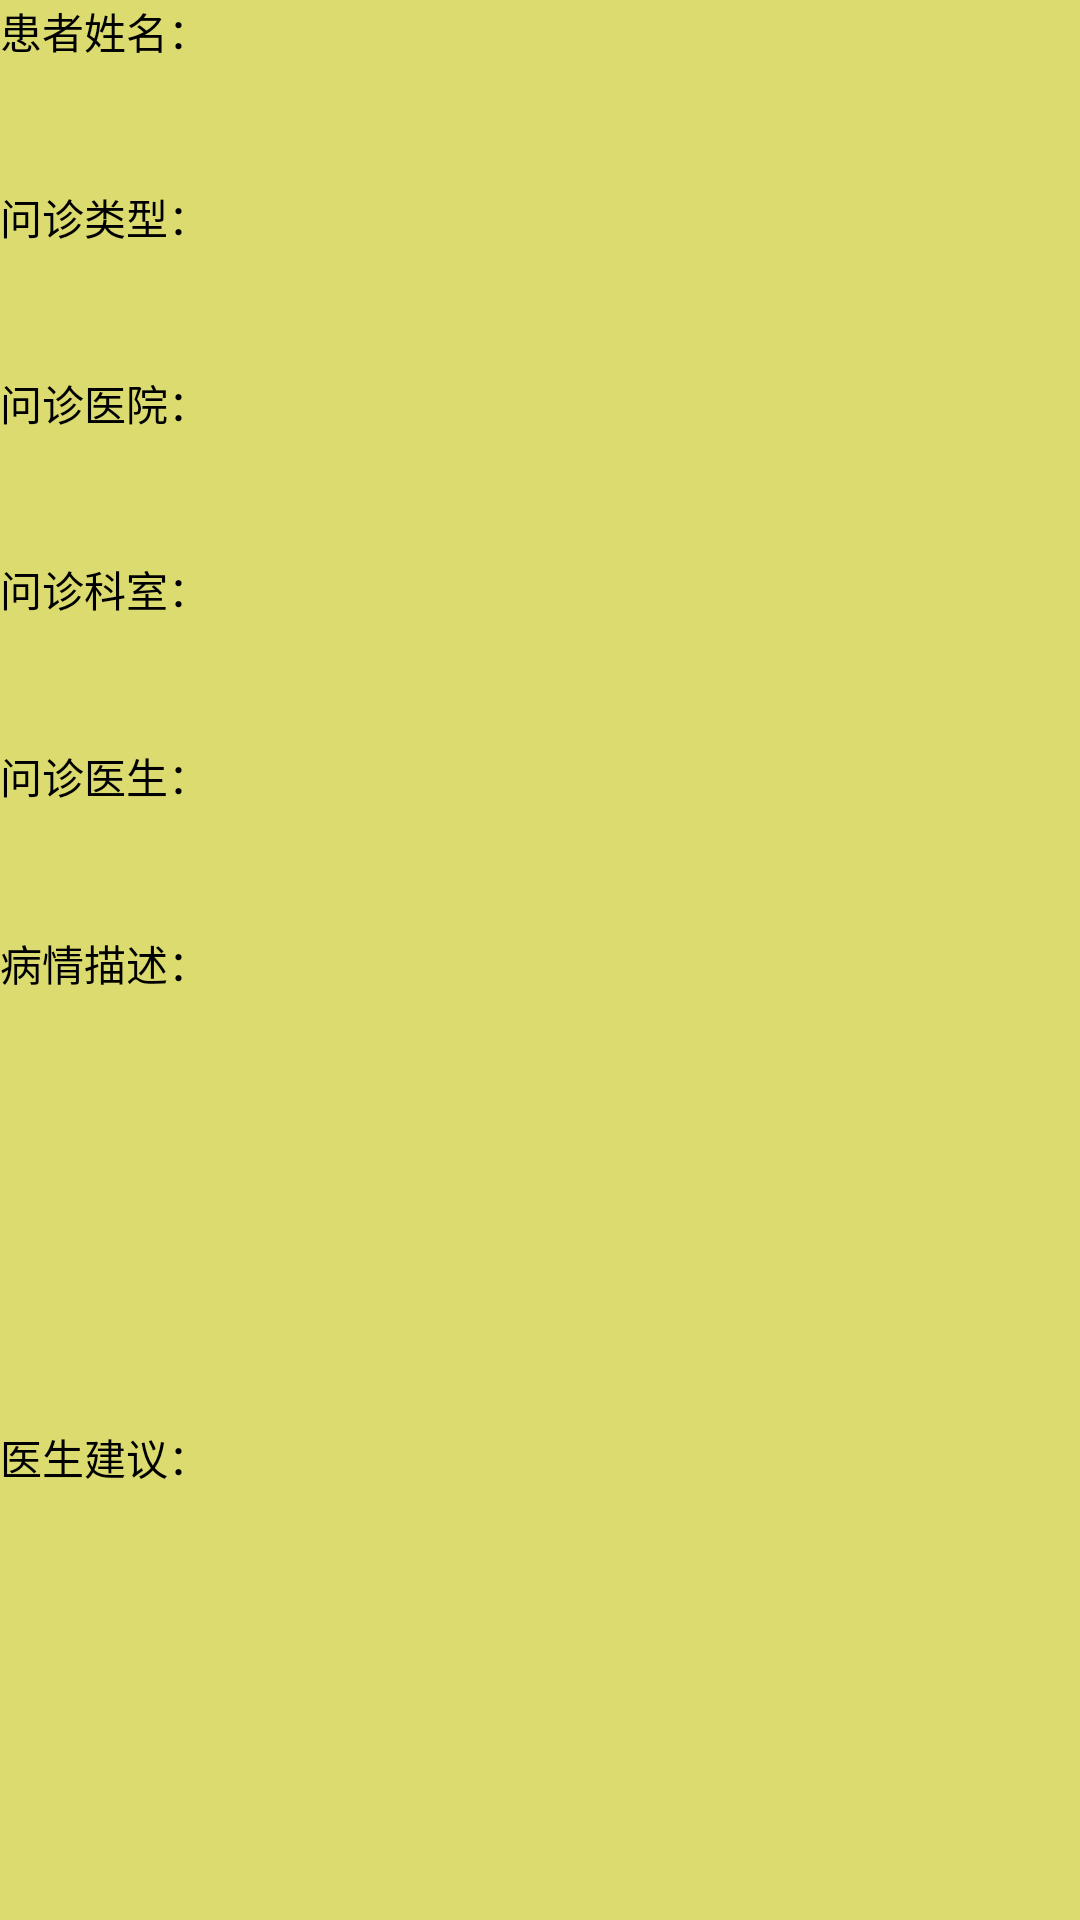

Layout XML and referenced resources for this Android screen:
<!-- AndroidManifest.xml: application theme AppTheme -->
<!-- res/layout/activity_bing_lixianshi.xml -->
<LinearLayout xmlns:android="http://schemas.android.com/apk/res/android"
    xmlns:tools="http://schemas.android.com/tools"
    android:layout_width="match_parent"
    android:layout_height="match_parent"
    android:orientation="vertical"
    android:background="#DBDB70"
     >

    <LinearLayout
        android:layout_width="match_parent"
        android:layout_height="wrap_content"
        android:orientation="horizontal" 
        android:layout_weight="1"
        >

        <TextView
            android:layout_width="wrap_content"
            android:layout_height="wrap_content"
            android:text="患者姓名：" 
            android:textColor="@android:color/background_dark"/>

        <TextView
            android:id="@+id/XSname"
            android:layout_width="wrap_content"
            android:layout_height="wrap_content"
            android:ems="10"
            android:textColor="@android:color/background_dark"
             >

            <requestFocus />
        </TextView>
    </LinearLayout>

    <LinearLayout
        android:layout_width="match_parent"
        android:layout_height="wrap_content"
        android:orientation="horizontal" 
        android:layout_weight="1">

        <TextView
            android:layout_width="wrap_content"
            android:layout_height="wrap_content"
            android:text="问诊类型：" 
            android:textColor="@android:color/background_dark"/>

         <TextView
            android:id="@+id/XSleixing"
            android:layout_width="wrap_content"
            android:layout_height="wrap_content"
            android:ems="10"
            android:textColor="@android:color/background_dark"
             >

            <requestFocus />
        </TextView>
    </LinearLayout>

    <LinearLayout
        android:layout_width="match_parent"
        android:layout_height="wrap_content"
        android:orientation="horizontal"
        android:layout_weight="1" >

        <TextView
            android:layout_width="wrap_content"
            android:layout_height="wrap_content"
            android:text="问诊医院：" 
            android:textColor="@android:color/background_dark"/>

         <TextView
            android:id="@+id/XSyiyuan"
            android:layout_width="wrap_content"
            android:layout_height="wrap_content"
            android:ems="10"
            android:textColor="@android:color/background_dark"
             >

            <requestFocus />
        </TextView>
    </LinearLayout>

    <LinearLayout
        android:layout_width="match_parent"
        android:layout_height="wrap_content"
        android:orientation="horizontal"
        android:layout_weight="1" >

        <TextView
            android:layout_width="wrap_content"
            android:layout_height="wrap_content"
            android:text="问诊科室："
            android:textColor="@android:color/background_dark" />

         <TextView
            android:id="@+id/XSkeshi"
            android:layout_width="wrap_content"
            android:layout_height="wrap_content"
            android:ems="10"
            android:textColor="@android:color/background_dark"
             >

            <requestFocus />
        </TextView>
    </LinearLayout>

    <LinearLayout
        android:layout_width="match_parent"
        android:layout_height="wrap_content"
        android:orientation="horizontal"
        android:layout_weight="1" >

        <TextView
            android:layout_width="wrap_content"
            android:layout_height="wrap_content"
            android:text="问诊医生：" 
            android:textColor="@android:color/background_dark"/>

         <TextView
            android:id="@+id/XSyisheng"
            android:layout_width="wrap_content"
            android:layout_height="wrap_content"
            android:ems="10"
            android:textColor="@android:color/background_dark"
             >

            <requestFocus />
        </TextView>
    </LinearLayout>

    <TextView
        android:layout_width="wrap_content"
        android:layout_height="wrap_content"
        android:text="病情描述："
        android:layout_weight="1"
        android:textColor="@android:color/background_dark" />

     <TextView
        android:id="@+id/XSjutibingqing"
        android:layout_width="match_parent"
        android:layout_height="wrap_content"
        android:layout_weight="2"
        android:ems="10"
        android:textColor="@android:color/background_dark" />

    <TextView
        android:layout_width="wrap_content"
        android:layout_height="wrap_content"
        android:text="医生建议："
        android:layout_weight="1"
        android:textColor="@android:color/background_dark" />

     <TextView
        android:id="@+id/XSyishnegjianyi"
        android:layout_width="match_parent"
        android:layout_height="wrap_content"
        android:ems="10"
        android:layout_weight="2"
        android:textColor="@android:color/background_dark"/>
    </LinearLayout>
<!-- resources referenced by this layout -->
<resources>
  <style name="AppTheme" parent="AppBaseTheme">
          
      </style>
  <style name="AppBaseTheme" parent="android:Theme.Light">
          
      </style>
</resources>
